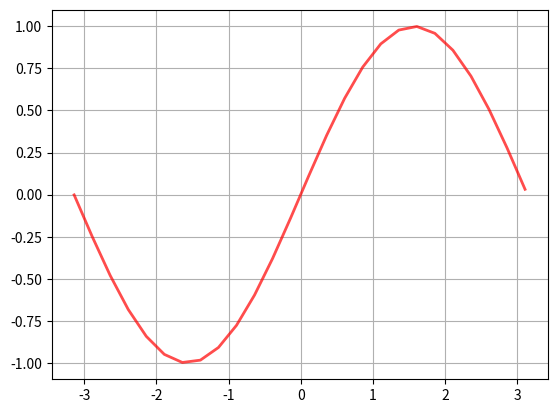

Reproduce this figure in Python.
# -*- coding: utf-8 -*-
import numpy as np
import matplotlib.pyplot as plt

def main():

    x = np.arange(-3.14, 3.14, 0.25)                                            # xの値を生成
    sin = np.sin(x)                                                             # sin(x)の計算
    plt.plot(x, sin, linestyle="-",linewidth=2, color="#ff0000", alpha=0.7)     # グラフ表示
    plt.grid()                                                                  # グリッドの表示
    plt.show()                                                                  # グラフの描画


if __name__ == '__main__':
    main()
